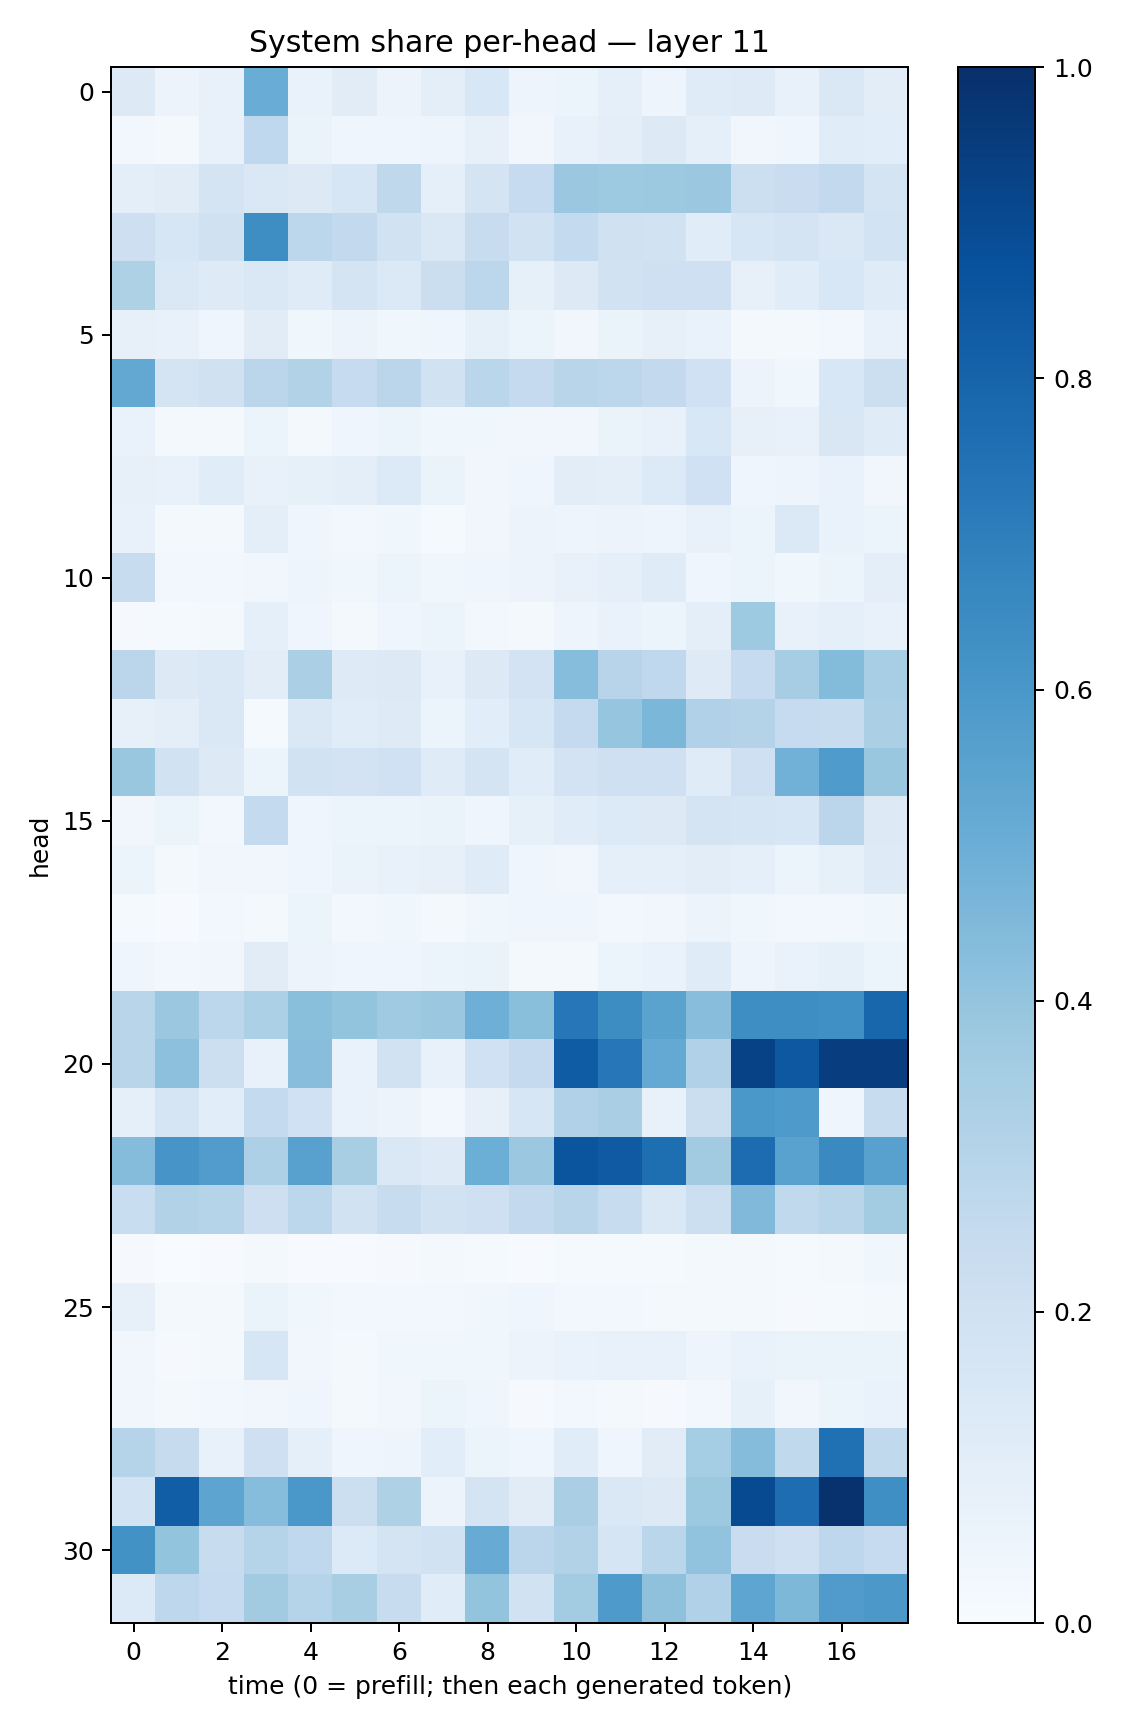

Source data for this figure (header and first rows):
0.13172, 0.058229424, 0.07138022, 0.5066178, 0.06882357, 0.11245523, 0.054753397, 0.09721826, 0.15540949, 0.05027349, 0.053551976, 0.092793554, 0.04874624, 0.118211225, 0.124082275, 0.074028105, 0.14169048, 0.10267033
0.0281, 0.01958, 0.07757, 0.266, 0.064, 0.04351, 0.04546, 0.05028, 0.08064, 0.03205, 0.07477, 0.09988, 0.1286, 0.08808, 0.03328, 0.0421, 0.1158, 0.1057
0.09865, 0.1127, 0.1784, 0.1417, 0.1253, 0.1638, 0.2699, 0.08701, 0.1723, 0.2475, 0.3801, 0.3722, 0.375, 0.3816, 0.218, 0.2278, 0.259, 0.175
0.2137, 0.157, 0.1984, 0.6381, 0.2808, 0.2613, 0.1916, 0.1435, 0.2365, 0.1952, 0.2542, 0.1978, 0.1911, 0.1142, 0.16, 0.1789, 0.1446, 0.1873
0.3217, 0.1419, 0.1228, 0.1406, 0.1202, 0.1756, 0.1369, 0.2252, 0.279, 0.0822, 0.1319, 0.1942, 0.2036, 0.2108, 0.0786, 0.1147, 0.1528, 0.1195
0.07999, 0.07261, 0.04098, 0.111, 0.03561, 0.05509, 0.03874, 0.04003, 0.08349, 0.05969, 0.03351, 0.06415, 0.07853, 0.06666, 0.02181, 0.01908, 0.02731, 0.07234
0.5264, 0.1773, 0.1956, 0.2826, 0.3091, 0.2494, 0.2844, 0.1936, 0.2871, 0.2511, 0.291, 0.2808, 0.2581, 0.202, 0.05744, 0.03777, 0.153, 0.2158
0.06691, 0.02051, 0.01937, 0.06181, 0.02331, 0.04087, 0.05099, 0.03672, 0.03901, 0.03203, 0.03414, 0.06485, 0.07265, 0.1546, 0.07944, 0.07176, 0.1492, 0.1181
0.08132, 0.07616, 0.1142, 0.07633, 0.0858, 0.0979, 0.1332, 0.06582, 0.03493, 0.04022, 0.1048, 0.0947, 0.1347, 0.2011, 0.04165, 0.0494, 0.06783, 0.03272
0.07422, 0.01686, 0.01854, 0.09667, 0.04609, 0.02819, 0.03555, 0.01483, 0.03344, 0.05519, 0.05073, 0.0552, 0.04744, 0.07777, 0.05879, 0.1375, 0.0703, 0.06112
0.2366, 0.02989, 0.03113, 0.03459, 0.04929, 0.03888, 0.05242, 0.03839, 0.0449, 0.05668, 0.07087, 0.08794, 0.1186, 0.04103, 0.06244, 0.03731, 0.05298, 0.09758
0.01149, 0.01188, 0.02148, 0.08789, 0.04586, 0.01752, 0.044, 0.05173, 0.02975, 0.01743, 0.04978, 0.06793, 0.0543, 0.09749, 0.372, 0.07665, 0.09004, 0.07425
0.2829, 0.1326, 0.1437, 0.1034, 0.3331, 0.1221, 0.1262, 0.07703, 0.132, 0.1805, 0.4297, 0.2934, 0.2673, 0.1231, 0.2496, 0.349, 0.4408, 0.3453
0.07934, 0.09543, 0.1479, 0.01556, 0.1481, 0.1171, 0.1242, 0.06023, 0.1087, 0.1626, 0.2501, 0.3959, 0.4588, 0.318, 0.3071, 0.2465, 0.2391, 0.3352
0.3843, 0.1932, 0.1258, 0.05096, 0.1916, 0.1826, 0.2017, 0.1193, 0.1734, 0.1162, 0.1798, 0.2076, 0.2053, 0.1201, 0.2063, 0.4832, 0.5827, 0.3871
0.03163, 0.05291, 0.02888, 0.2553, 0.04062, 0.06078, 0.05962, 0.06296, 0.04165, 0.08531, 0.1135, 0.1329, 0.1313, 0.1725, 0.1677, 0.1595, 0.2838, 0.1261
0.06103, 0.02313, 0.03509, 0.03447, 0.04406, 0.06457, 0.07128, 0.08034, 0.1199, 0.04001, 0.03208, 0.09099, 0.08816, 0.1029, 0.09223, 0.06034, 0.08555, 0.1227
0.01476, 0.006552, 0.03114, 0.01994, 0.06161, 0.02997, 0.03692, 0.02338, 0.03878, 0.0405, 0.04214, 0.02863, 0.03514, 0.05709, 0.03803, 0.02758, 0.02605, 0.03658
0.0428, 0.02858, 0.03126, 0.1097, 0.05837, 0.04291, 0.04454, 0.06112, 0.06329, 0.02079, 0.02338, 0.05357, 0.06939, 0.1176, 0.04826, 0.06726, 0.08515, 0.05273
0.2895, 0.3805, 0.2806, 0.3295, 0.4254, 0.3991, 0.3677, 0.3827, 0.4929, 0.4257, 0.7255, 0.6416, 0.5488, 0.4275, 0.6372, 0.6393, 0.631, 0.7904
0.2906, 0.4162, 0.2164, 0.0759, 0.4282, 0.06652, 0.1944, 0.07281, 0.2012, 0.2534, 0.8319, 0.7238, 0.5213, 0.3174, 0.9288, 0.8438, 0.9421, 0.9436
0.08901, 0.1717, 0.1056, 0.2575, 0.202, 0.06704, 0.05747, 0.02582, 0.07963, 0.1603, 0.3199, 0.3372, 0.07579, 0.2208, 0.6006, 0.5889, 0.04315, 0.2359
0.4369, 0.6088, 0.5775, 0.325, 0.5571, 0.3427, 0.1472, 0.1218, 0.4973, 0.3816, 0.8558, 0.8377, 0.7602, 0.3615, 0.7662, 0.5535, 0.6548, 0.5575
0.2326, 0.3115, 0.3032, 0.211, 0.281, 0.1878, 0.241, 0.1926, 0.2083, 0.2599, 0.2927, 0.2352, 0.1467, 0.2163, 0.4489, 0.2627, 0.2914, 0.3592
0.009566, 0.002962, 0.004437, 0.0177, 0.005642, 0.005796, 0.009466, 0.01634, 0.01293, 0.005678, 0.01302, 0.0134, 0.01296, 0.02059, 0.01783, 0.01238, 0.01722, 0.03579
0.07831, 0.01926, 0.01906, 0.06373, 0.03684, 0.02787, 0.02873, 0.02402, 0.03756, 0.04381, 0.02535, 0.02526, 0.02307, 0.01799, 0.01878, 0.009059, 0.01302, 0.02266
0.03432, 0.01123, 0.01773, 0.1575, 0.03412, 0.01748, 0.03849, 0.03576, 0.03845, 0.0584, 0.06848, 0.07412, 0.0731, 0.04984, 0.06771, 0.06363, 0.0641, 0.06434
0.03302, 0.01657, 0.02841, 0.03443, 0.04043, 0.01935, 0.03278, 0.05461, 0.04324, 0.01052, 0.02532, 0.01619, 0.01086, 0.02442, 0.08333, 0.03246, 0.05128, 0.06999
0.3037, 0.2441, 0.0741, 0.2051, 0.08598, 0.04286, 0.05045, 0.1076, 0.05885, 0.04145, 0.1157, 0.04155, 0.1111, 0.3551, 0.4354, 0.2655, 0.7537, 0.2631
0.1849, 0.8204, 0.5417, 0.4326, 0.6006, 0.2183, 0.3242, 0.05523, 0.1784, 0.1097, 0.3393, 0.1444, 0.1273, 0.376, 0.8976, 0.7628, 0.9919, 0.6334
0.6211, 0.3986, 0.2417, 0.3009, 0.2677, 0.1349, 0.1793, 0.1892, 0.51, 0.2851, 0.3162, 0.1676, 0.2872, 0.4039, 0.2279, 0.2071, 0.2763, 0.2476
0.1329, 0.2741, 0.2461, 0.3616, 0.3034, 0.3399, 0.2371, 0.1158, 0.4023, 0.1901, 0.3558, 0.5894, 0.4111, 0.3189, 0.5359, 0.4557, 0.5784, 0.5947
